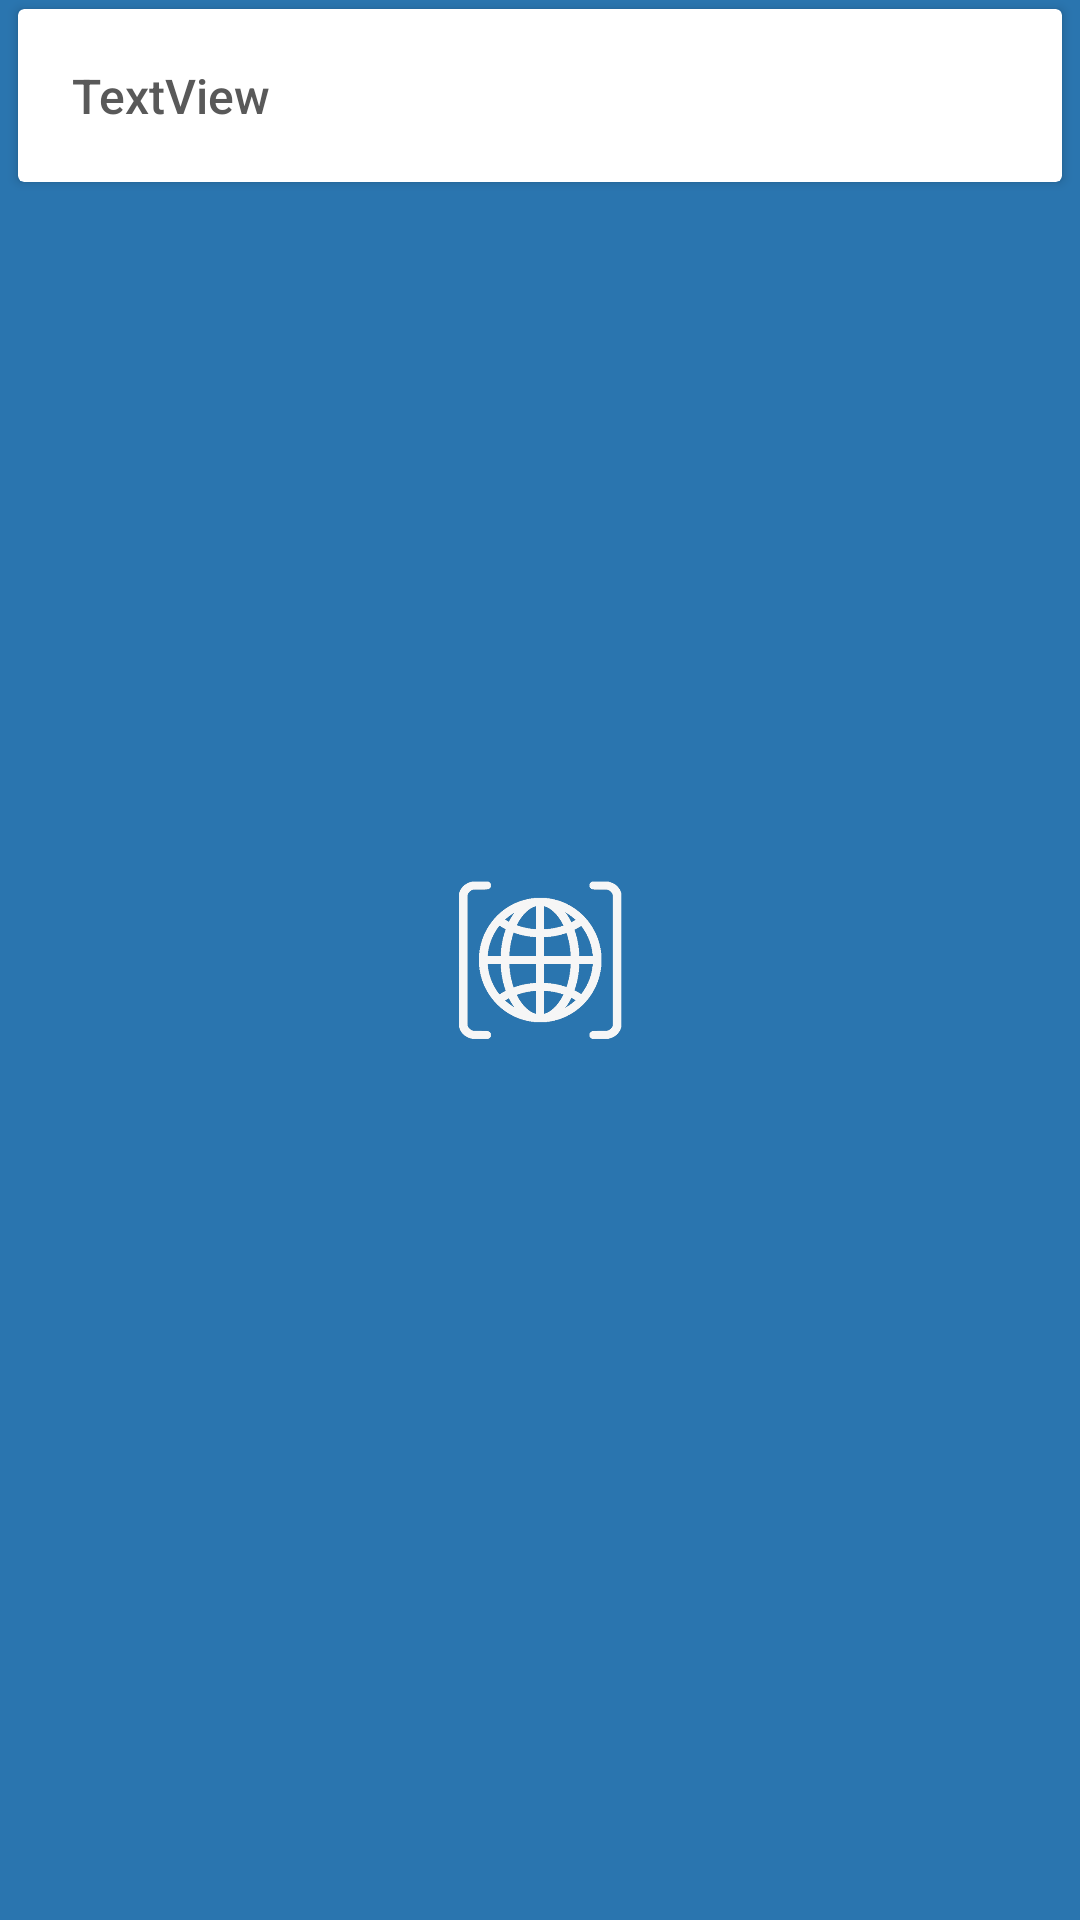

Here is an Android app screen rendered from its layout file. Give the layout XML and the strings, colors and styles it references.
<!-- AndroidManifest.xml: application theme Theme.WebCurator.launcher -->
<!-- res/layout/site_item.xml -->
<?xml version="1.0" encoding="utf-8"?>
<androidx.constraintlayout.widget.ConstraintLayout xmlns:android="http://schemas.android.com/apk/res/android"
    xmlns:app="http://schemas.android.com/apk/res-auto"
    android:layout_width="match_parent"
    android:layout_height="wrap_content">

    <androidx.cardview.widget.CardView
        android:layout_width="0dp"
        android:layout_height="wrap_content"
        android:layout_marginStart="6dp"
        android:layout_marginTop="3dp"
        android:layout_marginEnd="6dp"
        android:layout_marginBottom="3dp"
        app:cardElevation="2dp"
        app:layout_constraintBottom_toBottomOf="parent"
        app:layout_constraintEnd_toEndOf="parent"
        app:layout_constraintHorizontal_bias="0.5"
        app:layout_constraintStart_toStartOf="parent"
        app:layout_constraintTop_toTopOf="parent"
        app:layout_constraintVertical_bias="0.0">

        <androidx.constraintlayout.widget.ConstraintLayout
            android:layout_width="match_parent"
            android:layout_height="wrap_content"
            android:padding="18dp">

            <TextView android:textColor="@color/primaryFontColor"
                android:id="@+id/urlView"
                android:layout_width="0dp"
                android:layout_height="wrap_content"
                android:layout_marginEnd="8dp"
                android:fontFamily="sans-serif-medium"
                android:text="@string/textview"
                android:textSize="16sp"
                app:layout_constraintBottom_toBottomOf="parent"
                app:layout_constraintEnd_toStartOf="@id/modifyButton"
                app:layout_constraintHorizontal_bias="0.0"
                app:layout_constraintStart_toStartOf="parent"
                app:layout_constraintTop_toTopOf="parent"
                app:layout_constraintVertical_bias="0.0" />

            <ImageButton
                android:id="@+id/modifyButton"
                android:layout_width="wrap_content"
                android:layout_height="wrap_content"
                android:layout_marginEnd="8dp"
                android:background="#fff"
                android:contentDescription="@string/modify"
                android:padding="4dp"
                android:scaleX="0.7"
                android:scaleY="0.7"
                app:layout_constraintBottom_toBottomOf="parent"
                app:layout_constraintEnd_toStartOf="@id/deleteButton"
                app:layout_constraintHorizontal_bias="1.0"
                app:layout_constraintStart_toStartOf="parent"
                app:layout_constraintTop_toTopOf="parent"
                app:srcCompat="@drawable/ic_edit" />

            <ImageButton
                android:id="@+id/deleteButton"
                android:layout_width="wrap_content"
                android:layout_height="wrap_content"
                android:background="#fff"
                android:contentDescription="@string/delete"
                android:padding="4dp"
                android:scaleX="0.7"
                android:scaleY="0.7"
                android:tint="#C81717"
                app:layout_constraintBottom_toBottomOf="parent"
                app:layout_constraintEnd_toEndOf="parent"
                app:layout_constraintHorizontal_bias="1.0"
                app:layout_constraintStart_toStartOf="parent"
                app:layout_constraintTop_toTopOf="parent"
                app:srcCompat="@drawable/ic_delete" />
        </androidx.constraintlayout.widget.ConstraintLayout>
    </androidx.cardview.widget.CardView>
</androidx.constraintlayout.widget.ConstraintLayout>
<!-- resources referenced by this layout -->
<resources>
  <color name="primaryFontColor">#595959</color>
  <string name="delete">Delete</string>
  <string name="modify">Modify</string>
  <string name="textview">TextView</string>
  <style name="Theme.WebCurator.launcher">
          <item name="android:windowFullscreen">true</item>
          <item name="android:windowBackground">@drawable/splash_screen</item>
          <item name="android:windowLightStatusBar">false</item>
      </style>
  <!-- drawable splash_screen (drawable) -->
  <?xml version="1.0" encoding="utf-8"?>
  <layer-list xmlns:android="http://schemas.android.com/apk/res/android" android:opacity="opaque">
  
      
      <item android:drawable="@color/colorPrimary"/>
  
      
  
      <item
          android:drawable="@drawable/ic_logo"
          android:height="72dp"
          android:width="72dp"
          android:gravity="center"
          />
  </layer-list>
  <color name="colorPrimary">#2A75AF</color>
  <!-- drawable ic_logo: png bitmap (drawable, 63544 bytes) -->
</resources>
